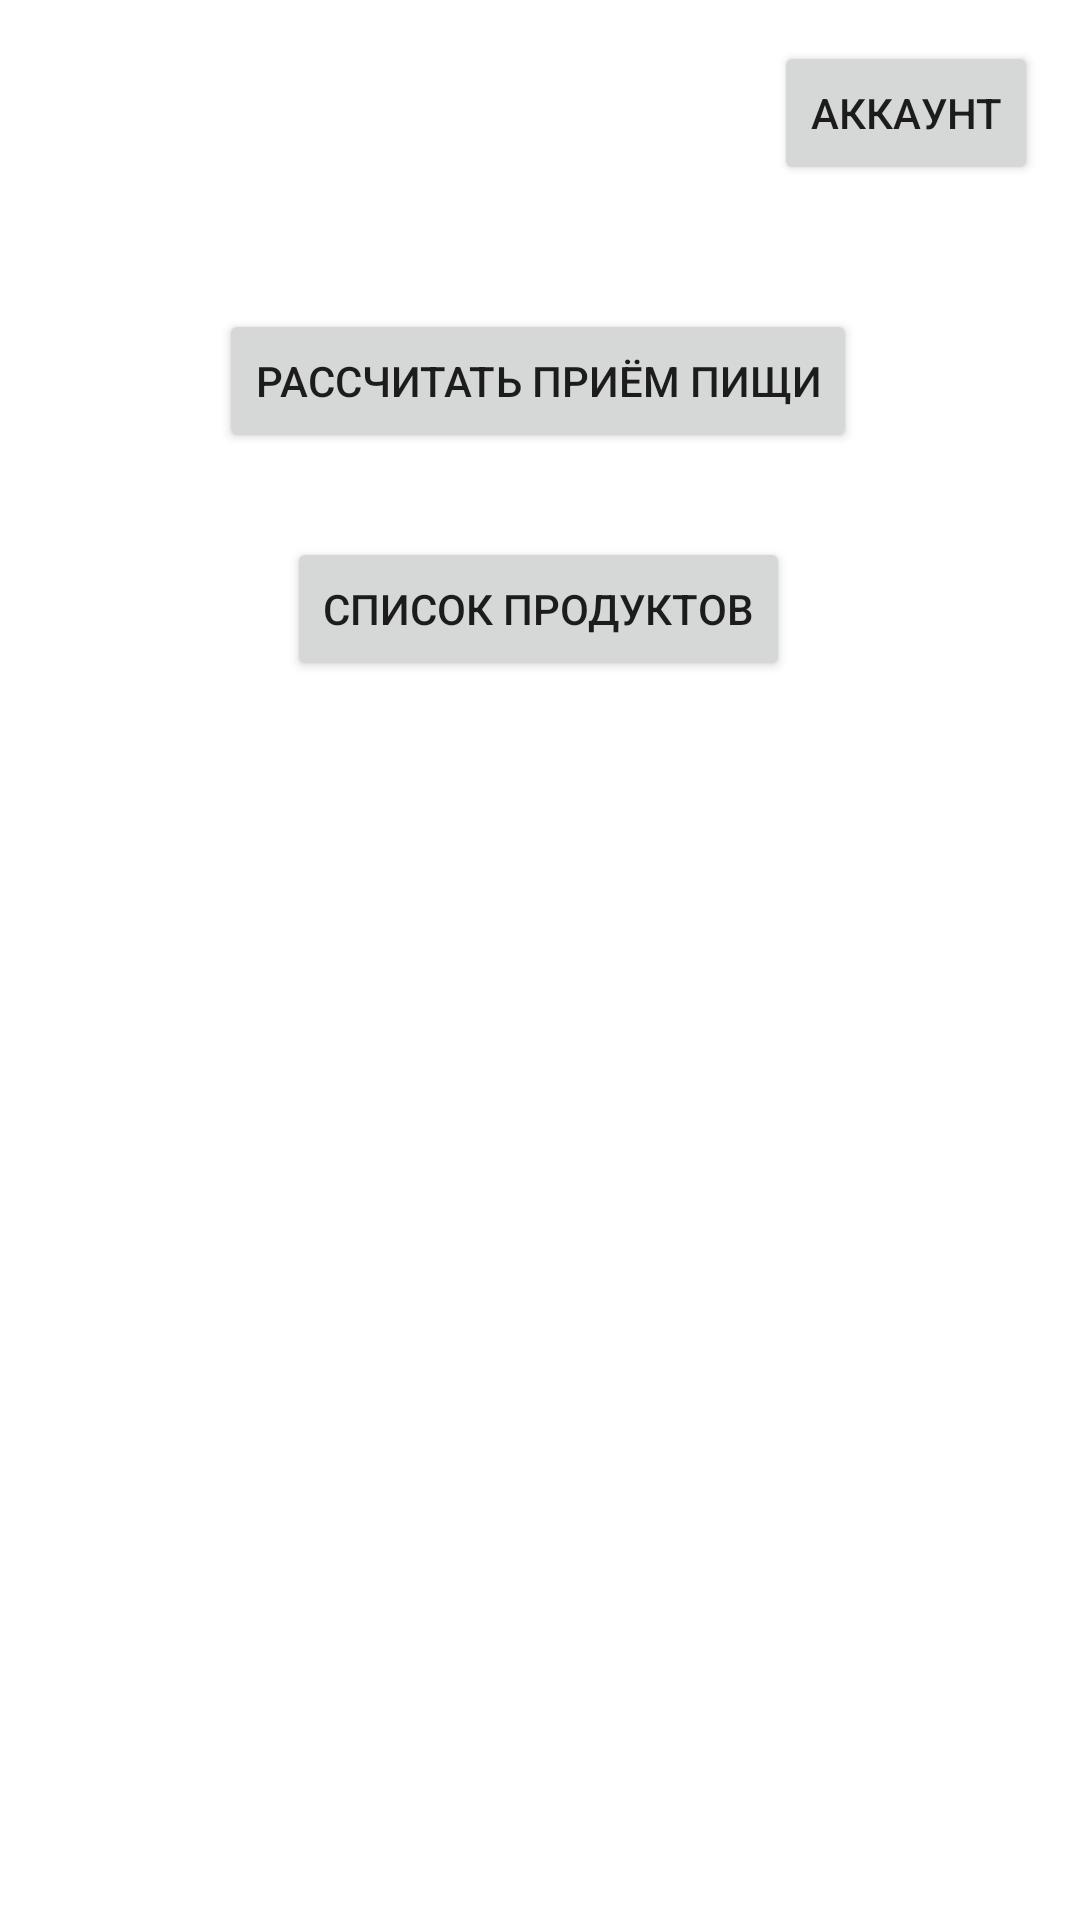

Write the Android layout XML for this screen, with the resource values it uses.
<!-- AndroidManifest.xml: application theme Theme.CaloriesCalc -->
<!-- res/layout/activity_main.xml -->
<?xml version="1.0" encoding="utf-8"?>
<androidx.constraintlayout.widget.ConstraintLayout xmlns:android="http://schemas.android.com/apk/res/android"
    xmlns:app="http://schemas.android.com/apk/res-auto"
    xmlns:tools="http://schemas.android.com/tools"
    android:layout_width="match_parent"
    android:layout_height="match_parent"
    tools:context=".Main">

    <Button
        android:id="@+id/account"
        android:layout_width="wrap_content"
        android:layout_height="wrap_content"
        android:onClick="onClickAccount"
        android:text="Аккаунт"
        app:layout_constraintBottom_toBottomOf="parent"
        app:layout_constraintEnd_toEndOf="parent"
        app:layout_constraintHorizontal_bias="0.949"
        app:layout_constraintStart_toStartOf="parent"
        app:layout_constraintTop_toTopOf="parent"
        app:layout_constraintVertical_bias="0.023" />

    <Button
        android:id="@+id/calculate"
        android:layout_width="wrap_content"
        android:layout_height="wrap_content"
        android:layout_marginTop="30dp"
        android:onClick="onClickCalculate"
        android:text="Рассчитать приём пищи"
        app:layout_constraintBottom_toBottomOf="parent"
        app:layout_constraintEnd_toEndOf="parent"
        app:layout_constraintHorizontal_bias="0.496"
        app:layout_constraintStart_toStartOf="parent"
        app:layout_constraintTop_toTopOf="parent"
        app:layout_constraintVertical_bias="0.13" />

    <Button
        android:id="@+id/ProductList"
        android:layout_width="wrap_content"
        android:layout_height="wrap_content"
        android:layout_marginTop="28dp"
        android:onClick="onClickProductList"
        android:text="Список продуктов"
        app:layout_constraintBottom_toBottomOf="parent"
        app:layout_constraintEnd_toEndOf="parent"
        app:layout_constraintHorizontal_bias="0.498"
        app:layout_constraintStart_toStartOf="parent"
        app:layout_constraintTop_toBottomOf="@+id/calculate"
        app:layout_constraintVertical_bias="0.0" />

</androidx.constraintlayout.widget.ConstraintLayout>
<!-- resources referenced by this layout -->
<resources>
  <style name="Theme.CaloriesCalc" parent="Theme.MaterialComponents.DayNight.NoActionBar">
          
          <item name="colorPrimary">@color/purple_500</item>
          <item name="colorPrimaryVariant">@color/purple_700</item>
          <item name="colorOnPrimary">@color/white</item>
          
          <item name="colorSecondary">@color/teal_200</item>
          <item name="colorSecondaryVariant">@color/teal_700</item>
          <item name="colorOnSecondary">@color/black</item>
          
          <item name="android:statusBarColor">?attr/colorPrimaryVariant</item>
          
      </style>
  <!-- not gathered from this repository: default colours our renderer supplied (Android Studio template values) -->
  <color name="purple_500">#FF6200EE</color>
  <color name="purple_700">#FF3700B3</color>
  <color name="teal_200">#FF03DAC5</color>
  <color name="teal_700">#FF018786</color>
  <color name="black">#FF000000</color>
  <color name="white">#FFFFFFFF</color>
</resources>
